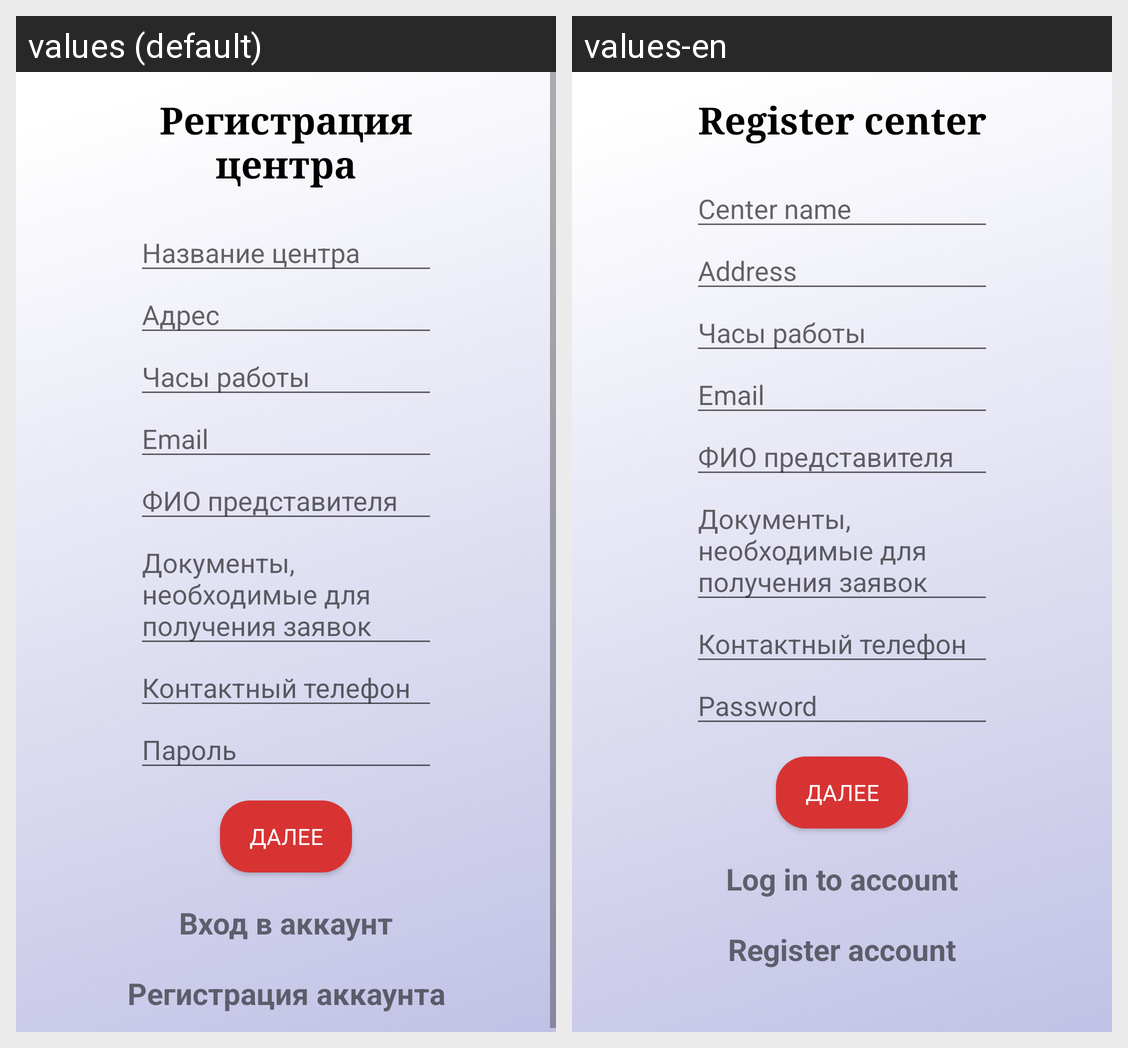

For this localized Android screen grid, give each drawn string resource with its value in every locale shown.
Android screen res/layout/activity_register_c.xml rendered under 2 locales, left to right: values (default), values-en. Device: Nexus 5 (rendered at 1080×1920; each locale shown at half size, 540×960, under a caption strip naming it); theme Theme.AppCompat.Light.
Strings drawn on this screen, with the default value and each locale's value (text and hints the layout hard-codes, and strings that could not be matched under every locale, appear in the picture but are not listed):

register_center
  values: Регистрация центра
  values-en: Register center

center_name
  values: Название центра
  values-en: Center name

address
  values: Адрес
  values-en: Address

email
  values: Email
  values-en: Email

password
  values: Пароль
  values-en: Password

click_to_login
  values: Вход в аккаунт
  values-en: Log in to account

register_user
  values: Регистрация аккаунта
  values-en: Register account
